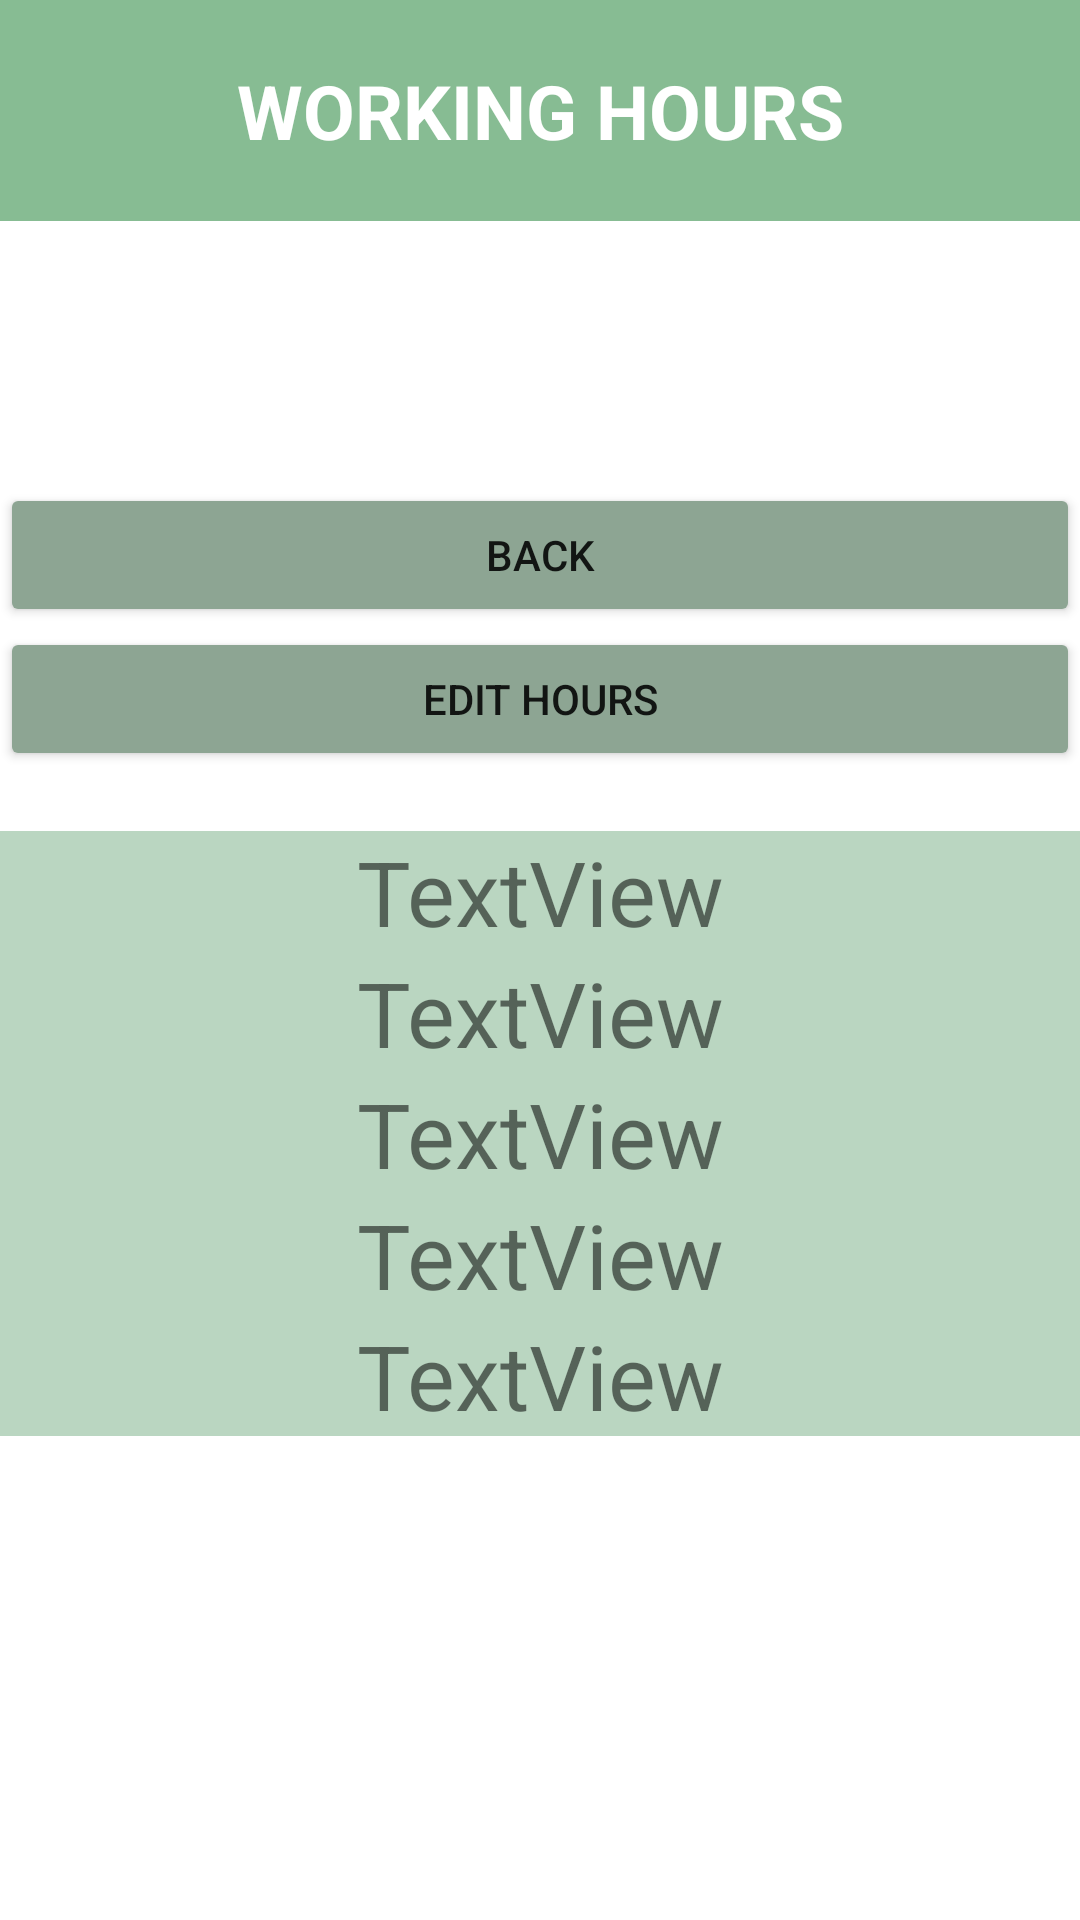

This screen was rendered from an Android layout file. Write that file and the resources it references.
<!-- AndroidManifest.xml: application theme Theme.SEGProject -->
<!-- res/layout/activity_emp_working_hours.xml -->
<?xml version="1.0" encoding="utf-8"?>
<RelativeLayout xmlns:android="http://schemas.android.com/apk/res/android"
    xmlns:app="http://schemas.android.com/apk/res-auto"
    xmlns:tools="http://schemas.android.com/tools"
    android:layout_width="match_parent"
    android:layout_height="match_parent"
    tools:context=".EmpWorkingHours">

    <TextView
        android:id="@+id/workingHoursBanner"
        android:layout_width="match_parent"
        android:layout_height="wrap_content"
        android:background="#228338"
        android:gravity="center"
        android:padding="20dp"
        android:text="Working Hours"
        android:textAllCaps="true"
        android:textColor="@color/white"
        android:textSize="25sp"
        android:textStyle="bold" />

    <LinearLayout
        android:layout_width="match_parent"
        android:layout_height="match_parent"
        android:background="#75FFFFFF"
        android:backgroundTint="#FFFFFF"
        android:gravity="center"
        android:orientation="vertical">

        <Button
            android:id="@+id/empWorkingHoursBackBTN"
            android:layout_width="match_parent"
            android:layout_height="wrap_content"
            android:backgroundTint="#8DA593"
            android:text="back" />

        <Button
            android:id="@+id/empEditHoursBTN"
            android:layout_width="match_parent"
            android:layout_height="wrap_content"
            android:backgroundTint="#8DA593"
            android:text="edit hours" />

        <Space
            android:layout_width="match_parent"
            android:layout_height="20dp"
            android:background="#4A916B" />


        <TextView
            android:id="@+id/monTV"
            android:layout_width="match_parent"
            android:layout_height="wrap_content"
            android:background="#BAD6C1"
            android:gravity="center"
            android:text="TextView"
            android:textSize="30sp" />

        <TextView
            android:id="@+id/tuesTV"
            android:layout_width="match_parent"
            android:layout_height="wrap_content"
            android:background="#BAD6C1"
            android:gravity="center"
            android:text="TextView"
            android:textSize="30sp" />

        <TextView
            android:id="@+id/wedTV"
            android:layout_width="match_parent"
            android:layout_height="wrap_content"
            android:background="#BAD6C1"
            android:gravity="center"
            android:text="TextView"
            android:textSize="30sp" />

        <TextView
            android:id="@+id/thuTV"
            android:layout_width="match_parent"
            android:layout_height="wrap_content"
            android:background="#BAD6C1"
            android:gravity="center"
            android:text="TextView"
            android:textSize="30sp" />

        <TextView
            android:id="@+id/friTV"
            android:layout_width="match_parent"
            android:layout_height="wrap_content"
            android:background="#BAD6C1"
            android:gravity="center"
            android:text="TextView"
            android:textSize="30sp" />
    </LinearLayout>
</RelativeLayout>
<!-- resources referenced by this layout -->
<resources>
  <style name="Theme.SEGProject" parent="Theme.MaterialComponents.DayNight.NoActionBar">
          
          <item name="colorPrimary">@color/purple_500</item>
          <item name="colorPrimaryVariant">@color/purple_700</item>
          <item name="colorOnPrimary">@color/white</item>
          
          <item name="colorSecondary">@color/teal_200</item>
          <item name="colorSecondaryVariant">@color/teal_700</item>
          <item name="colorOnSecondary">@color/black</item>
          
          <item name="android:statusBarColor" tools:targetApi="l">?attr/colorPrimaryVariant</item>
          
      </style>
  <!-- not gathered from this repository: default colours our renderer supplied (Android Studio template values) -->
  <color name="purple_500">#FF6200EE</color>
  <color name="purple_700">#FF3700B3</color>
  <color name="teal_200">#FF03DAC5</color>
  <color name="teal_700">#FF018786</color>
  <color name="black">#FF000000</color>
  <color name="white">#FFFFFFFF</color>
</resources>
